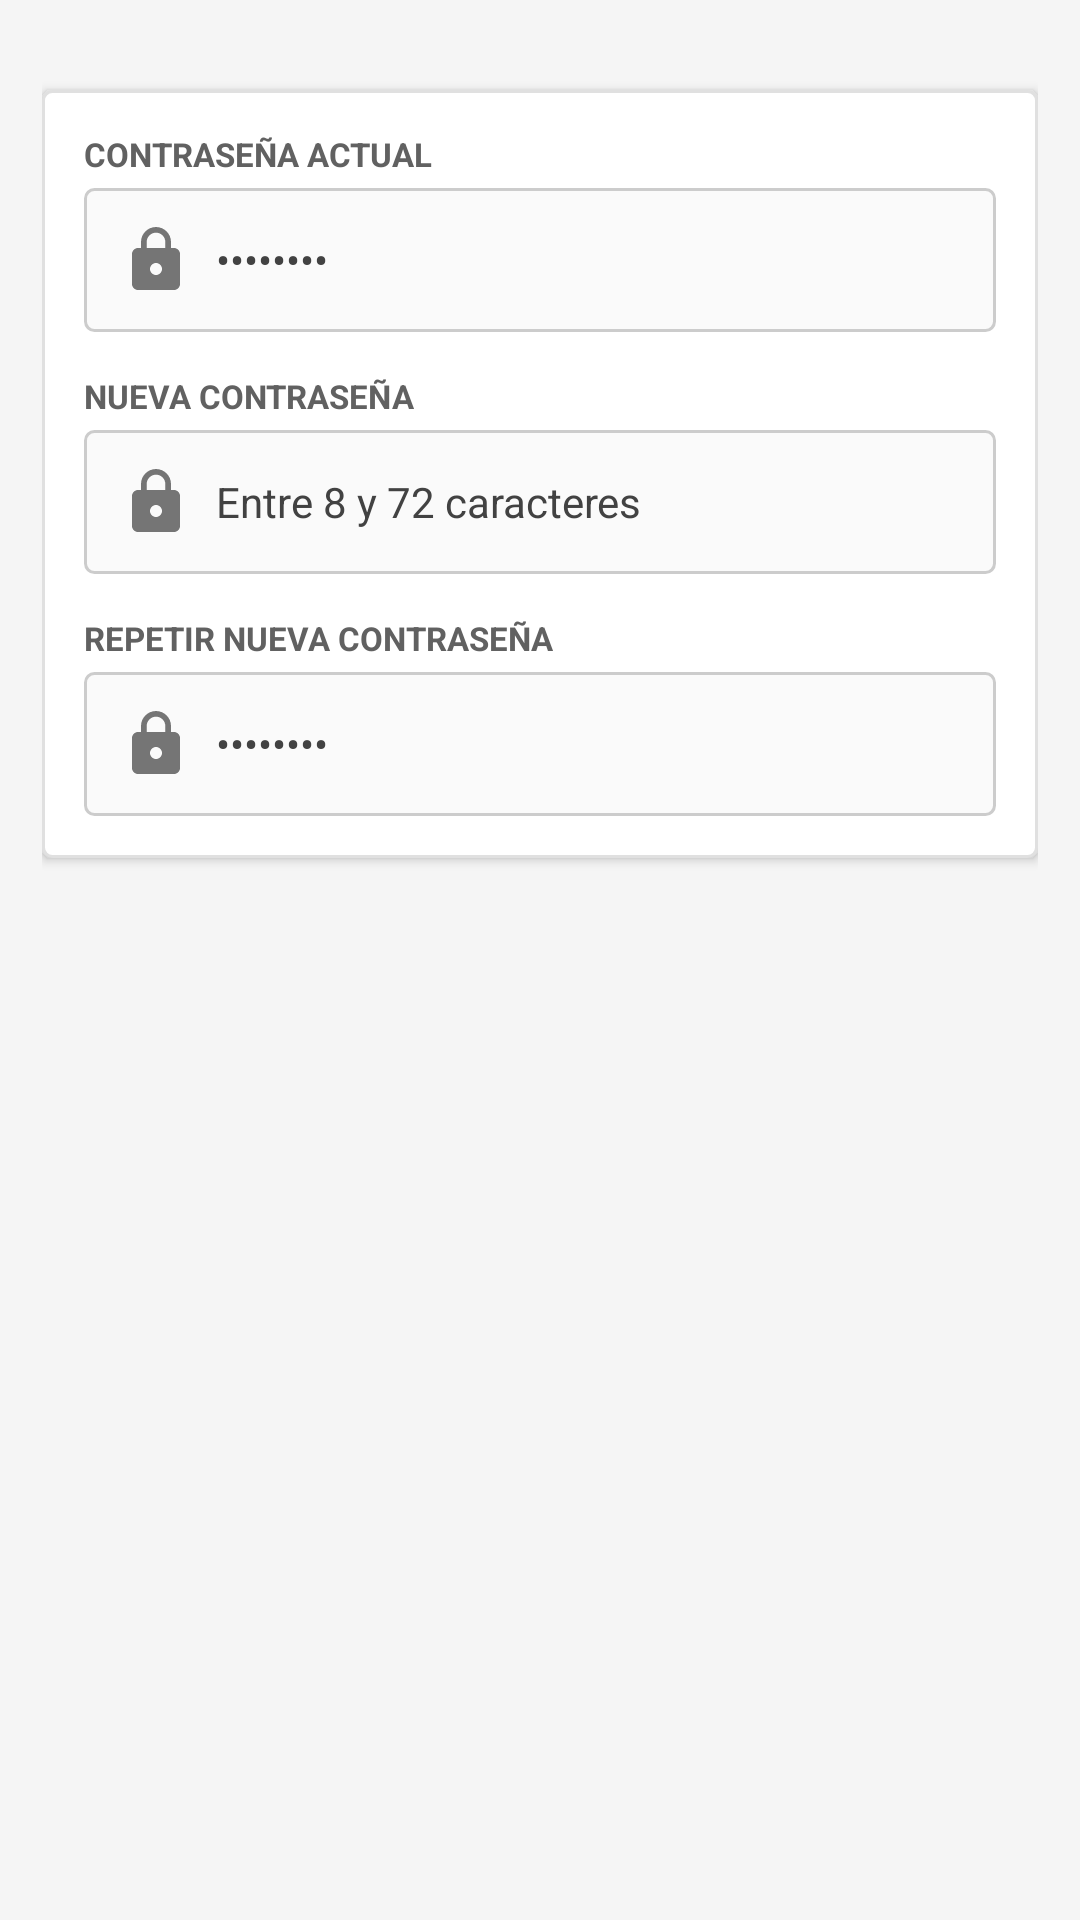

Android layout source for this screen:
<!-- AndroidManifest.xml: application theme Theme.FitTrackAndroid -->
<!-- res/layout/fragment_cambiar_contrasena.xml -->
<?xml version="1.0" encoding="utf-8"?>
<FrameLayout xmlns:android="http://schemas.android.com/apk/res/android"
    xmlns:app="http://schemas.android.com/apk/res-auto"
    android:id="@+id/layoutCambiarContrasena"
    android:layout_width="match_parent"
    android:layout_height="match_parent"
    android:background="@color/colorBackground">

    <ScrollView
        android:id="@+id/svCambiarContrasena"
        android:layout_width="match_parent"
        android:layout_height="match_parent"
        android:fillViewport="true"
        android:scrollbars="none">

        <LinearLayout
            android:id="@+id/layoutContenidoCambiarContrasena"
            android:layout_width="match_parent"
            android:layout_height="wrap_content"
            android:orientation="vertical"
            android:padding="@dimen/spacing_lg">

            
            <LinearLayout
                android:id="@+id/cardFormularioCambiarContrasena"
                android:layout_width="match_parent"
                android:layout_height="wrap_content"
                android:layout_marginTop="@dimen/spacing_xl"
                android:background="@drawable/bg_card"
                android:elevation="@dimen/elevation_card"
                android:orientation="vertical"
                android:padding="@dimen/spacing_lg">

                
                <TextView
                    android:id="@+id/tvLabelContrasenaActual"
                    android:layout_width="wrap_content"
                    android:layout_height="wrap_content"
                    android:text="@string/tvLabelContrasenaActual"
                    android:textColor="@color/colorTextSecondary"
                    android:textSize="11sp"
                    android:textStyle="bold" />

                <EditText
                    android:id="@+id/etContrasenaActual"
                    android:layout_width="match_parent"
                    android:layout_height="@dimen/button_height_standard"
                    android:layout_marginTop="@dimen/spacing_xs"
                    android:autofillHints="password"
                    android:background="@drawable/bg_input"
                    android:drawableStart="@drawable/ic_lock"
                    android:drawablePadding="@dimen/spacing_sm"
                    android:hint="@string/etContrasenaActual_hint"
                    android:inputType="textPassword"
                    android:maxLines="1"
                    android:paddingHorizontal="@dimen/spacing_md"
                    app:drawableTint="@color/colorTextTertiary"
                    android:textColor="@color/colorTextPrimary"
                    android:textColorHint="@color/colorTextStrong"
                    android:textSize="14sp" />

                <TextView
                    android:id="@+id/tvErrorContrasenaActual"
                    android:layout_width="match_parent"
                    android:layout_height="wrap_content"
                    android:layout_marginTop="@dimen/spacing_xs"
                    android:text="@string/tvErrorContrasenaActual"
                    android:textColor="@color/colorError"
                    android:textSize="11sp"
                    android:visibility="gone" />

                
                <TextView
                    android:id="@+id/tvLabelNuevaContrasena"
                    android:layout_width="wrap_content"
                    android:layout_height="wrap_content"
                    android:layout_marginTop="@dimen/spacing_lg"
                    android:text="@string/tvLabelNuevaContrasena"
                    android:textColor="@color/colorTextSecondary"
                    android:textSize="11sp"
                    android:textStyle="bold" />

                <EditText
                    android:id="@+id/etNuevaContrasena"
                    android:layout_width="match_parent"
                    android:layout_height="@dimen/button_height_standard"
                    android:layout_marginTop="@dimen/spacing_xs"
                    android:autofillHints="newPassword"
                    android:background="@drawable/bg_input"
                    android:drawableStart="@drawable/ic_lock"
                    android:drawablePadding="@dimen/spacing_sm"
                    android:hint="@string/etNuevaContrasena_hint"
                    android:inputType="textPassword"
                    android:maxLines="1"
                    android:paddingHorizontal="@dimen/spacing_md"
                    app:drawableTint="@color/colorTextTertiary"
                    android:textColor="@color/colorTextPrimary"
                    android:textColorHint="@color/colorTextStrong"
                    android:textSize="14sp" />

                <TextView
                    android:id="@+id/tvErrorNuevaContrasena"
                    android:layout_width="match_parent"
                    android:layout_height="wrap_content"
                    android:layout_marginTop="@dimen/spacing_xs"
                    android:text="@string/tvErrorNuevaContrasena"
                    android:textColor="@color/colorError"
                    android:textSize="11sp"
                    android:visibility="gone" />

                
                <TextView
                    android:id="@+id/tvLabelRepetirNuevaContrasena"
                    android:layout_width="wrap_content"
                    android:layout_height="wrap_content"
                    android:layout_marginTop="@dimen/spacing_lg"
                    android:text="@string/tvLabelRepetirNuevaContrasena"
                    android:textColor="@color/colorTextSecondary"
                    android:textSize="11sp"
                    android:textStyle="bold" />

                <EditText
                    android:id="@+id/etRepetirNuevaContrasena"
                    android:layout_width="match_parent"
                    android:layout_height="@dimen/button_height_standard"
                    android:layout_marginTop="@dimen/spacing_xs"
                    android:autofillHints="newPassword"
                    android:background="@drawable/bg_input"
                    android:drawableStart="@drawable/ic_lock"
                    android:drawablePadding="@dimen/spacing_sm"
                    android:hint="@string/etRepetirNuevaContrasena_hint"
                    android:inputType="textPassword"
                    android:maxLines="1"
                    android:paddingHorizontal="@dimen/spacing_md"
                    app:drawableTint="@color/colorTextTertiary"
                    android:textColor="@color/colorTextPrimary"
                    android:textColorHint="@color/colorTextStrong"
                    android:textSize="14sp" />

                <TextView
                    android:id="@+id/tvErrorRepetirNuevaContrasena"
                    android:layout_width="match_parent"
                    android:layout_height="wrap_content"
                    android:layout_marginTop="@dimen/spacing_xs"
                    android:text="@string/tvErrorRepetirNuevaContrasena"
                    android:textColor="@color/colorError"
                    android:textSize="11sp"
                    android:visibility="gone" />
            </LinearLayout>

            
            <ProgressBar
                android:id="@+id/pbGuardarContrasena"
                android:layout_width="wrap_content"
                android:layout_height="wrap_content"
                android:layout_gravity="center_horizontal"
                android:layout_marginTop="@dimen/spacing_xl"
                android:indeterminateTint="@color/colorPrimary"
                android:visibility="gone" />

            <Space
                android:layout_width="match_parent"
                android:layout_height="@dimen/spacing_xxl" />
        </LinearLayout>
    </ScrollView>
</FrameLayout>
<!-- resources referenced by this layout -->
<resources>
  <color name="colorBackground">#F5F5F5</color>
  <color name="colorError">#FFD32F2F</color>
  <color name="colorPrimary">#008577</color>
  <color name="colorTextPrimary">#FF212121</color>
  <color name="colorTextSecondary">#FF616161</color>
  <color name="colorTextStrong">#FF424242</color>
  <color name="colorTextTertiary">#FF757575</color>
  <dimen name="button_height_standard">48dp</dimen>
  <dimen name="elevation_card">2dp</dimen>
  <dimen name="spacing_lg">14dp</dimen>
  <dimen name="spacing_md">12dp</dimen>
  <dimen name="spacing_sm">8dp</dimen>
  <dimen name="spacing_xl">16dp</dimen>
  <dimen name="spacing_xs">4dp</dimen>
  <dimen name="spacing_xxl">24dp</dimen>
  <!-- drawable bg_card (drawable) -->
  <?xml version="1.0" encoding="utf-8"?>
  <shape xmlns:android="http://schemas.android.com/apk/res/android"
      android:shape="rectangle">
      <solid android:color="@color/colorSurface" />
      <stroke
          android:width="1dp"
          android:color="@color/colorDivider" />
      <corners android:radius="@dimen/corner_radius_default" />
  </shape>
  <!-- drawable bg_input (drawable) -->
  <?xml version="1.0" encoding="utf-8"?>
  <selector xmlns:android="http://schemas.android.com/apk/res/android">
      <item android:state_focused="true" android:drawable="@drawable/bg_input_focused" />
      <item android:drawable="@drawable/bg_input_default" />
  </selector>
  <!-- drawable ic_lock (drawable) -->
  <?xml version="1.0" encoding="utf-8"?>
  <vector xmlns:android="http://schemas.android.com/apk/res/android"
      android:width="24dp"
      android:height="24dp"
      android:viewportWidth="24"
      android:viewportHeight="24">
      <path
          android:fillColor="#FFFFFFFF"
          android:pathData="M18,8h-1V6c0,-2.76 -2.24,-5 -5,-5S7,3.24 7,6v2H6C4.9,8 4,8.9 4,10v10c0,1.1 0.9,2 2,2h12c1.1,0 2,-0.9 2,-2V10c0,-1.1 -0.9,-2 -2,-2zM12,17c-1.1,0 -2,-0.9 -2,-2s0.9,-2 2,-2 2,0.9 2,2 -0.9,2 -2,2zM15.1,8H8.9V6c0,-1.71 1.39,-3.1 3.1,-3.1 1.71,0 3.1,1.39 3.1,3.1v2z" />
  </vector>
  <string name="etContrasenaActual_hint">••••••••</string>
  <string name="etNuevaContrasena_hint">Entre 8 y 72 caracteres</string>
  <string name="etRepetirNuevaContrasena_hint">••••••••</string>
  <string name="tvErrorContrasenaActual">Ingresa tu contraseña actual</string>
  <string name="tvErrorNuevaContrasena">La contraseña debe tener entre 8 y 72 caracteres</string>
  <string name="tvErrorRepetirNuevaContrasena">Verifica que las contraseñas coincidan</string>
  <string name="tvLabelContrasenaActual">CONTRASEÑA ACTUAL</string>
  <string name="tvLabelNuevaContrasena">NUEVA CONTRASEÑA</string>
  <string name="tvLabelRepetirNuevaContrasena">REPETIR NUEVA CONTRASEÑA</string>
  <style name="Theme.FitTrackAndroid" parent="Base.Theme.FitTrackAndroid" />
  <color name="colorSurface">#FFFFFFFF</color>
  <color name="colorDivider">#FFE0E0E0</color>
  <dimen name="corner_radius_default">3dp</dimen>
  <!-- drawable bg_input_focused (drawable) -->
  <?xml version="1.0" encoding="utf-8"?>
  <shape xmlns:android="http://schemas.android.com/apk/res/android"
      android:shape="rectangle">
      <solid android:color="@color/colorSurface" />
      <stroke
          android:width="2dp"
          android:color="@color/colorPrimary" />
      <corners android:radius="@dimen/corner_radius_default" />
  </shape>
  <!-- drawable bg_input_default (drawable) -->
  <?xml version="1.0" encoding="utf-8"?>
  <shape xmlns:android="http://schemas.android.com/apk/res/android"
      android:shape="rectangle">
      <solid android:color="@color/colorSurfaceSecondary" />
      <stroke
          android:width="1dp"
          android:color="@color/colorBorder" />
      <corners android:radius="@dimen/corner_radius_default" />
  </shape>
  <color name="colorSurfaceSecondary">#FFFAFAFA</color>
  <color name="colorBorder">#FFCCCCCC</color>
  <color name="colorPrimaryDark">#00574B</color>
  <color name="black">#FF000000</color>
  <color name="colorActionConfirm">#03DAC5</color>
</resources>
